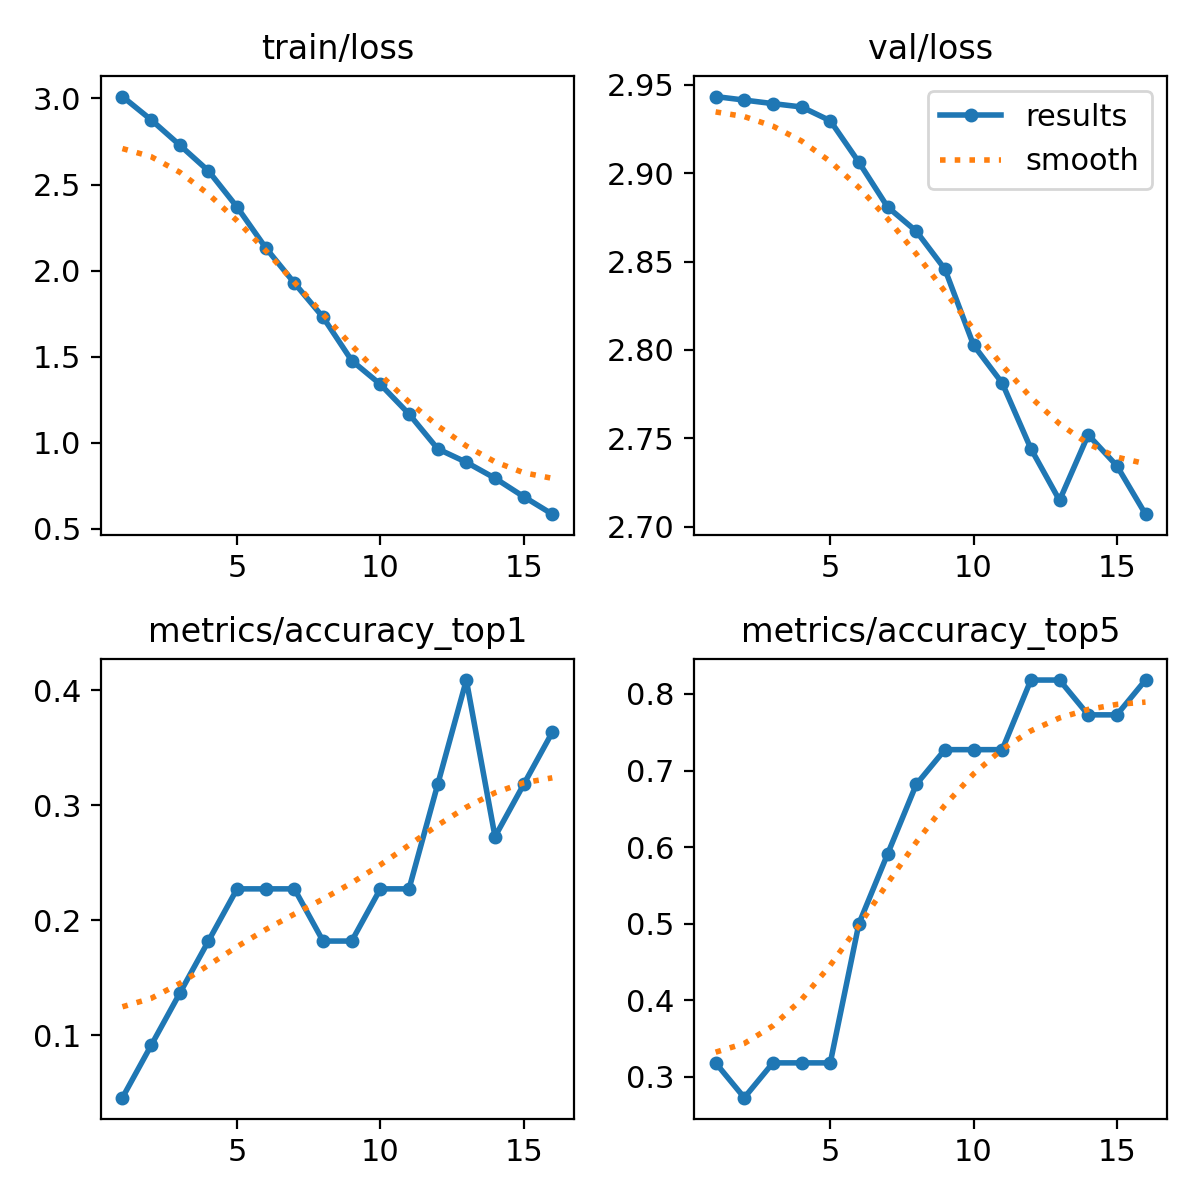

The data file committed next to this chart (first rows):
epoch, train/loss, metrics/accuracy_top1, metrics/accuracy_top5, val/loss, lr/pg0, lr/pg1, lr/pg2
1, 3.011, 0.04545, 0.3182, 2.943, 6.426e-05, 6.426e-05, 6.426e-05
2, 2.876, 0.09091, 0.2727, 2.941, 0.000133, 0.000133, 0.000133
3, 2.729, 0.1364, 0.3182, 2.939, 0.0001989, 0.0001989, 0.0001989
4, 2.579, 0.1818, 0.3182, 2.938, 0.0002619, 0.0002619, 0.0002619
5, 2.369, 0.2273, 0.3182, 2.93, 0.0003221, 0.0003221, 0.0003221
6, 2.132, 0.2273, 0.5, 2.906, 0.0003796, 0.0003796, 0.0003796
7, 1.928, 0.2273, 0.5909, 2.881, 0.0004341, 0.0004341, 0.0004341
8, 1.729, 0.1818, 0.6818, 2.867, 0.0004859, 0.0004859, 0.0004859
9, 1.478, 0.1818, 0.7273, 2.846, 0.0005348, 0.0005348, 0.0005348
10, 1.34, 0.2273, 0.7273, 2.803, 0.0005809, 0.0005809, 0.0005809
11, 1.167, 0.2273, 0.7273, 2.781, 0.0005726, 0.0005726, 0.0005726
12, 0.9654, 0.3182, 0.8182, 2.744, 0.0005585, 0.0005585, 0.0005585
13, 0.8873, 0.4091, 0.8182, 2.715, 0.0005443, 0.0005443, 0.0005443
14, 0.7949, 0.2727, 0.7727, 2.752, 0.0005302, 0.0005302, 0.0005302
15, 0.6878, 0.3182, 0.7727, 2.734, 0.0005161, 0.0005161, 0.0005161
16, 0.586, 0.3636, 0.8182, 2.707, 0.0005019, 0.0005019, 0.0005019
